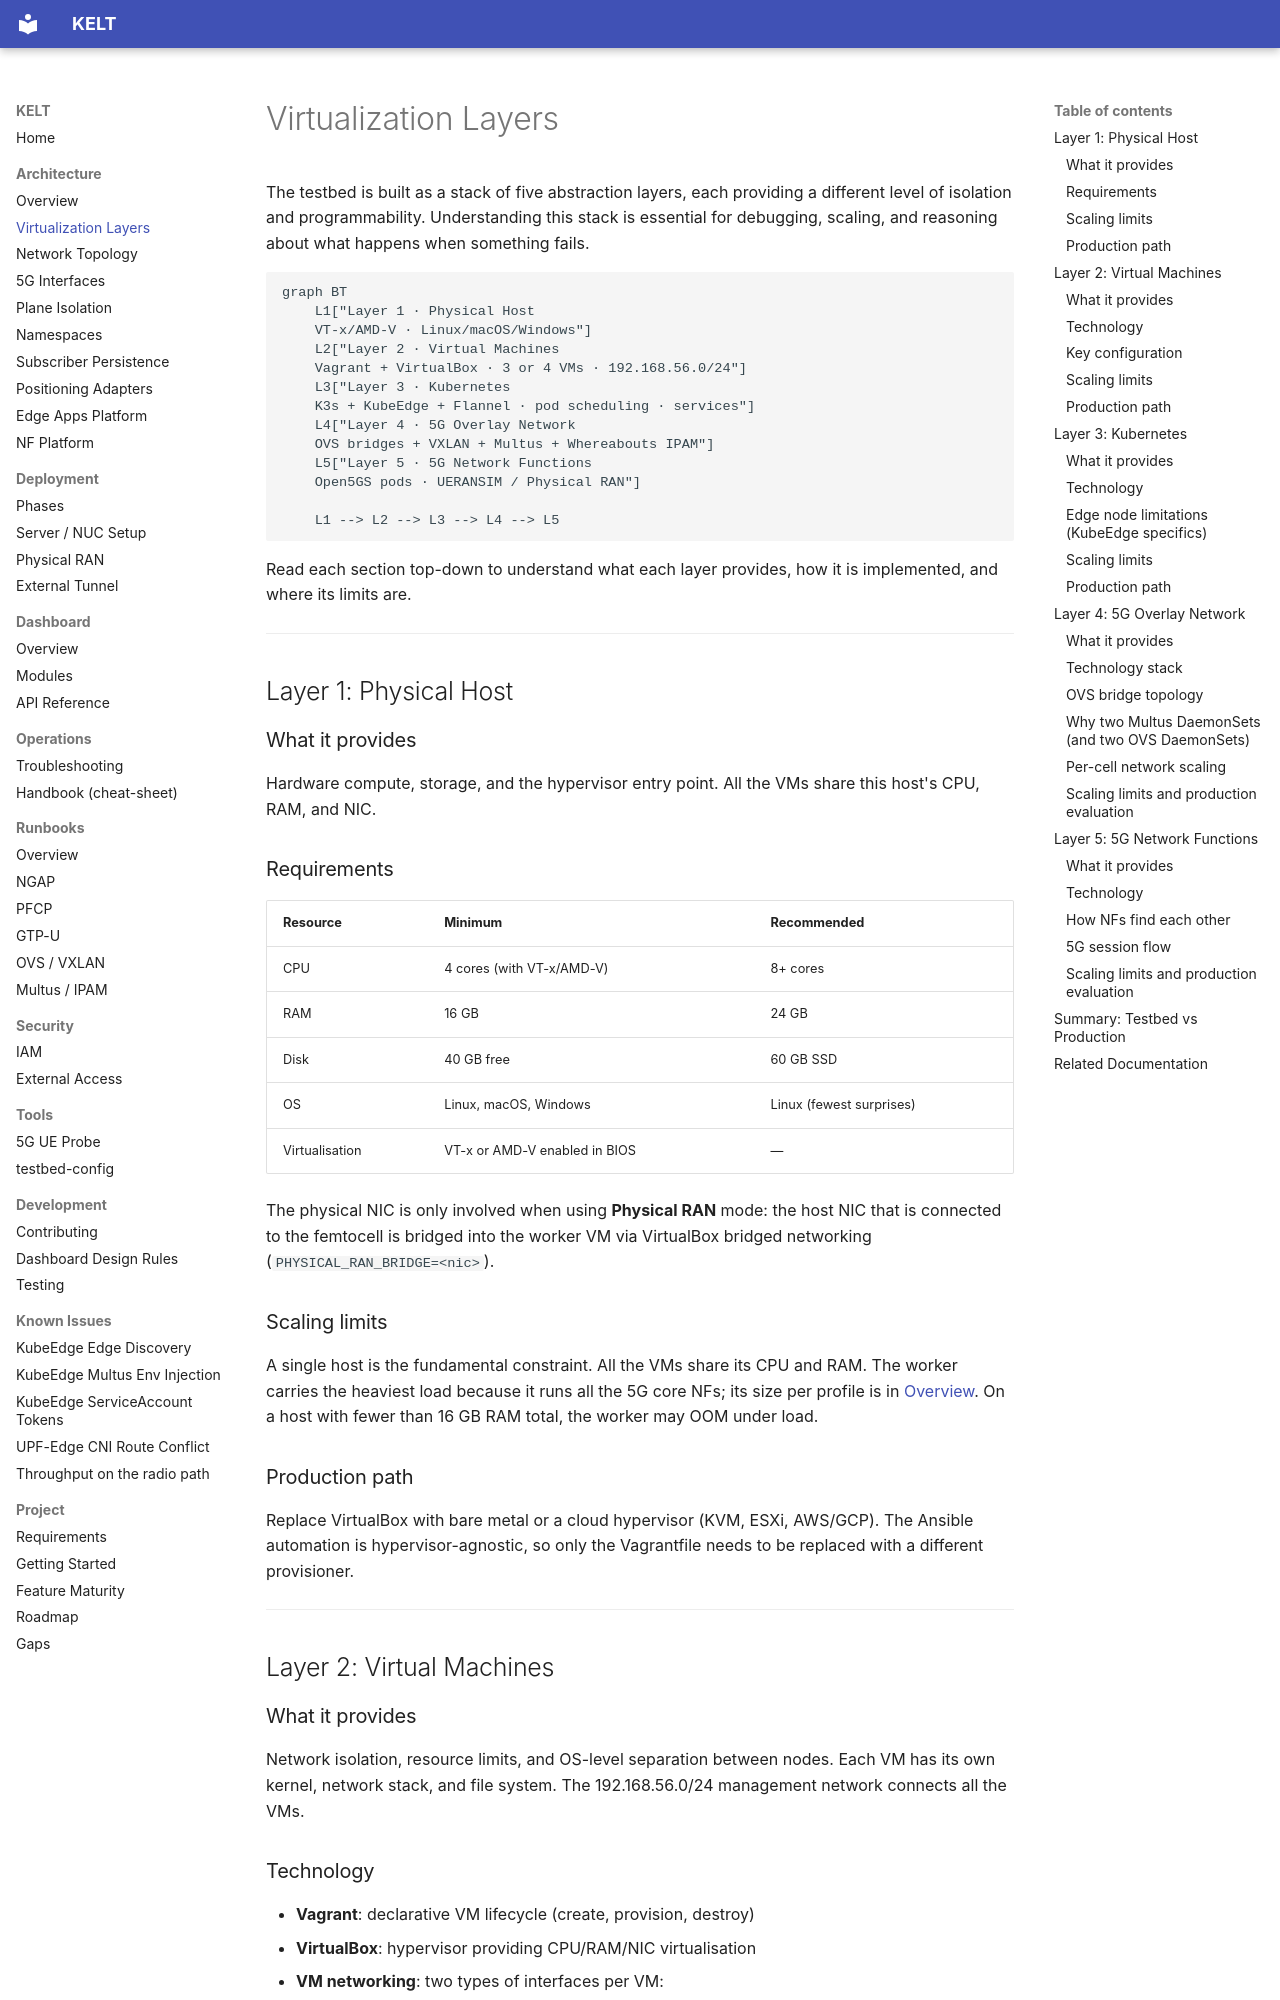

repository: Jacobbista/kelt · page: architecture/virtualization-layers/index.html · generator: mkdocs

# Virtualization Layers

The testbed is built as a stack of five abstraction layers, each providing a different level of isolation and programmability. Understanding this stack is essential for debugging, scaling, and reasoning about what happens when something fails.

```mermaid
graph BT
    L1["Layer 1 · Physical Host
    VT-x/AMD-V · Linux/macOS/Windows"]
    L2["Layer 2 · Virtual Machines
    Vagrant + VirtualBox · 3 or 4 VMs · 192.168.56.0/24"]
    L3["Layer 3 · Kubernetes
    K3s + KubeEdge + Flannel · pod scheduling · services"]
    L4["Layer 4 · 5G Overlay Network
    OVS bridges + VXLAN + Multus + Whereabouts IPAM"]
    L5["Layer 5 · 5G Network Functions
    Open5GS pods · UERANSIM / Physical RAN"]

    L1 --> L2 --> L3 --> L4 --> L5
```

Read each section top-down to understand what each layer provides, how it is implemented, and where its limits are.

---

## Layer 1: Physical Host

### What it provides

Hardware compute, storage, and the hypervisor entry point. All the VMs share this host's CPU, RAM, and NIC.

### Requirements

| Resource | Minimum | Recommended |
|----------|---------|-------------|
| CPU | 4 cores (with VT-x/AMD-V) | 8+ cores |
| RAM | 16 GB | 24 GB |
| Disk | 40 GB free | 60 GB SSD |
| OS | Linux, macOS, Windows | Linux (fewest surprises) |
| Virtualisation | VT-x or AMD-V enabled in BIOS | — |

The physical NIC is only involved when using **Physical RAN** mode: the host NIC that is connected to the femtocell is bridged into the worker VM via VirtualBox bridged networking (`PHYSICAL_RAN_BRIDGE=<nic>`).

### Scaling limits

A single host is the fundamental constraint. All the VMs share its CPU and RAM. The worker carries the heaviest load because it runs all the 5G core NFs; its size per profile is in [Overview](overview.md#inside-the-host). On a host with fewer than 16 GB RAM total, the worker may OOM under load.

### Production path

Replace VirtualBox with bare metal or a cloud hypervisor (KVM, ESXi, AWS/GCP). The Ansible automation is hypervisor-agnostic, so only the Vagrantfile needs to be replaced with a different provisioner.

---

## Layer 2: Virtual Machines

### What it provides

Network isolation, resource limits, and OS-level separation between nodes. Each VM has its own kernel, network stack, and file system. The 192.168.56.0/24 management network connects all the VMs.
